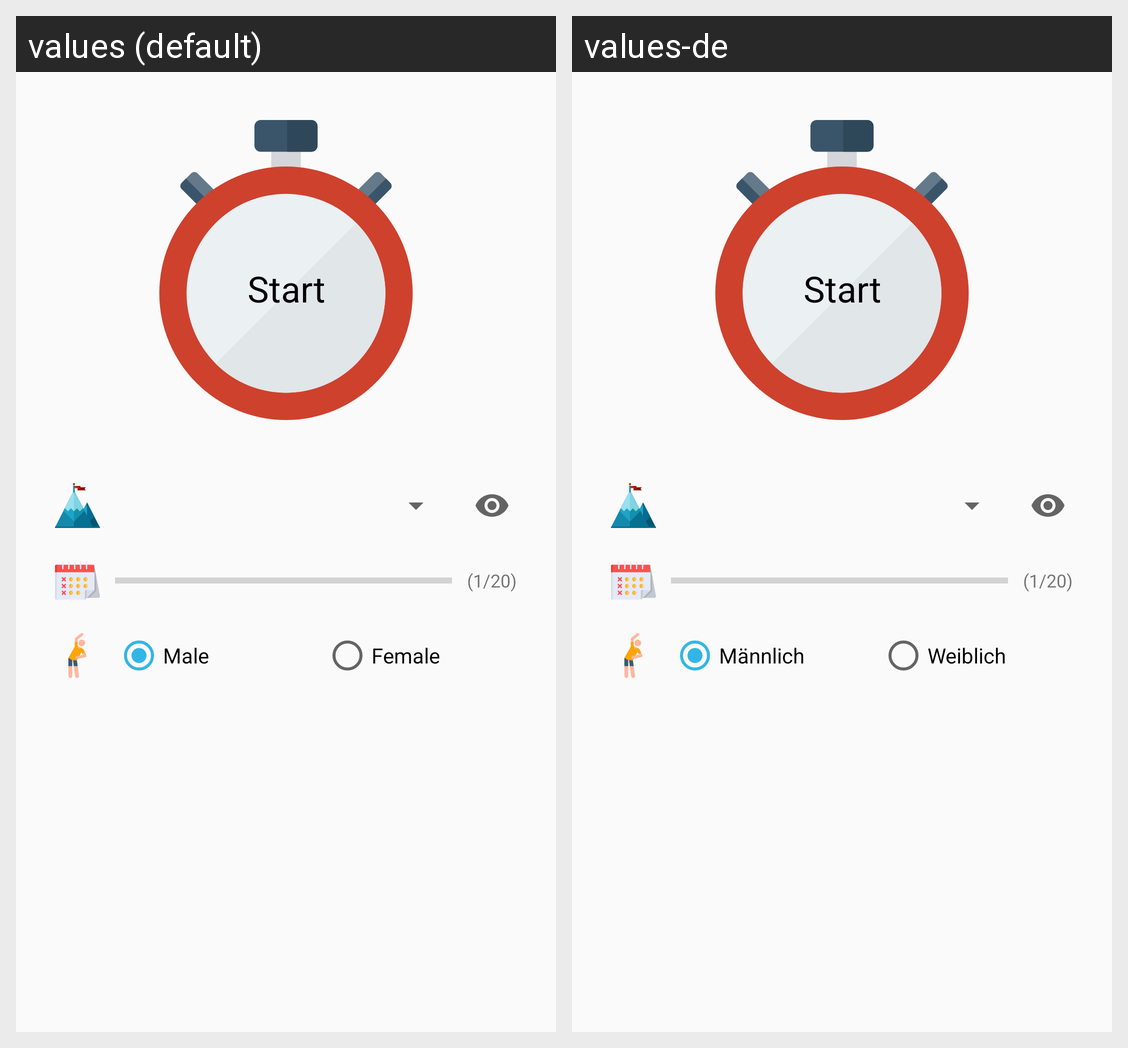

For this localized Android screen grid, give each drawn string resource with its value in every locale shown.
Android screen res/layout/fragment_home.xml rendered under 2 locales, left to right: values (default), values-de. Device: Nexus 5 (rendered at 1080×1920; each locale shown at half size, 540×960, under a caption strip naming it); theme AppTheme.
Strings drawn on this screen, with the default value and each locale's value (text and hints the layout hard-codes, and strings that could not be matched under every locale, appear in the picture but are not listed):

label_start
  values: Start
  values-de: Start

label_male
  values: Male
  values-de: Männlich

label_female
  values: Female
  values-de: Weiblich
